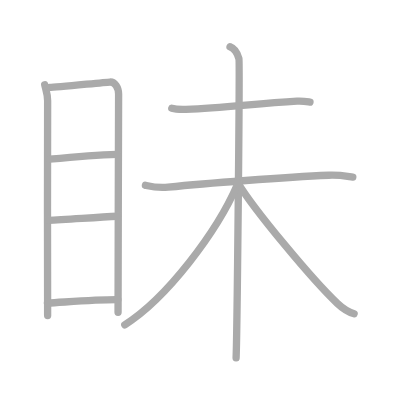
t = 0.00 s
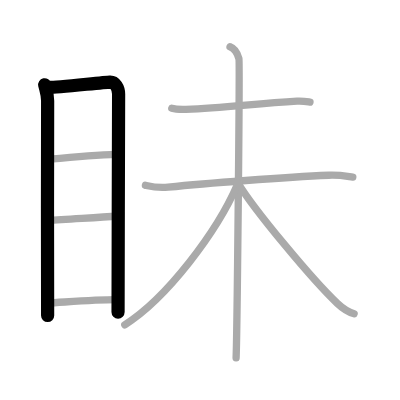
t = 2.00 s
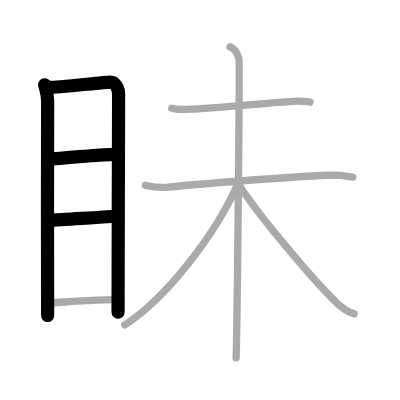
t = 4.00 s
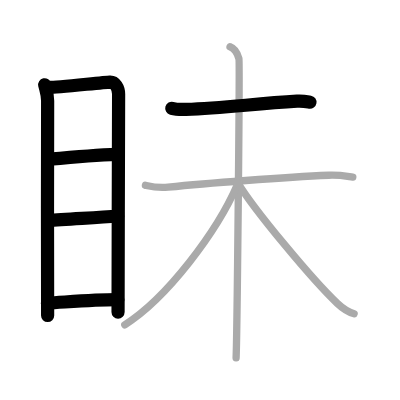
t = 6.00 s
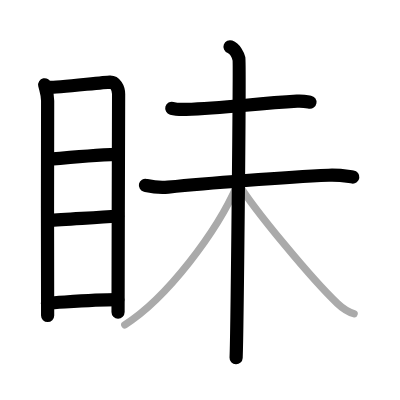
t = 8.00 s
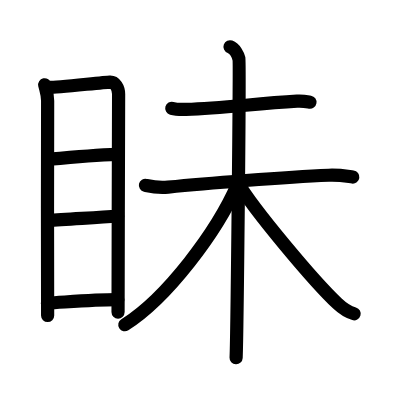
t = 10.00 s

The animated SVG that drew these frames (rendered in a browser with its animation timeline set to each time). Animation: 10 SMIL elements (animate=10); one cycle of 10.00 s.

<?xml version="1.0" standalone="no"?>
<!DOCTYPE svg PUBLIC "-//W3C//DTD SVG 1.1//EN"   "http://www.w3.org/Graphics/SVG/1.1/DTD/svg11.dtd">
<svg width="400px" height="400px"  version="1.1" xmlns="http://www.w3.org/2000/svg">
  <defs>
    <marker id="Triangle" viewBox="0 0 10 10" refX="0" refY="5" markerUnits="strokeWidth" markerWidth="3" style="stroke-opacity:0%;fill:#aaaaaa;" markerHeight="2" orient="auto">
      <path d="M 0 0 L 10 5 L 0 10 z" />
    </marker>
    
    <marker id="Arrow" viewBox="0 0 10 10" refX="5" refY="5" markerUnits="strokeWidth" markerWidth="1.8" style="stroke-opacity:0%;fill:#770000;" markerHeight="2" orient="auto">
      <path d="M 0 4 L 6 4 L 4 1 L 10 5 L 4 9 L 6 6 L 0 6 z" />
        <circle cx="5" cy="5" r="5" />
      </marker>
    
    <marker id="TriangleRed" viewBox="0 0 10 10" refX="0" refY="5" markerUnits="strokeWidth" markerWidth="3" style="stroke-opacity:0%;fill:#CC0000;" markerHeight="2" orient="auto">
      <path d="M 0 0 L 10 5 L 0 10 z" />
    </marker>
    
    <marker id="ArrowRed" viewBox="0 0 10 10" refX="5" refY="5" markerUnits="strokeWidth" markerWidth="1.8" style="stroke-opacity:0%;fill:#CC0000;" markerHeight="2" orient="auto">
      <path d="M 0 4 L 6 4 L 4 1 L 10 5 L 4 9 L 6 6 L 0 6 z" />
        <circle cx="5" cy="5" r="5" />
      </marker>
    
  </defs>
  
  <path style="fill:#ffffff; fill-opacity:100%; fill-rule:evenodd; stroke-width:0;" d="M 0 0 L 400px 0 L 400px 400px L 0 400px L 0 0" />

  <g transform="scale(3.6697247706422 3.6697247706422)">
<path style="fill:none; fill-opacity:0%; fill-rule:evenodd; stroke:#aaaaaa; stroke-opacity:100%; stroke-width: 1.5pt; stroke-linejoin:round; stroke-linecap:round;" d="M12.18 23.1c0.32 1.43 0.8 2.52 0.8 4.37c0 1.85-0.11 56.64 0 58.51"></path>
<path style="fill:none; fill-opacity:0%; fill-rule:evenodd; stroke:#aaaaaa; stroke-opacity:100%; stroke-width: 1.5pt; stroke-linejoin:round; stroke-linecap:round;" d="M13.52 23.83c1.84-0.02 14.76-1.39 16.43-1.47c1.39-0.07 2.37 1.56 2.37 3.28c0 6.34-0.15 45.01-0.15 59.48"></path>
<path style="fill:none; fill-opacity:0%; fill-rule:evenodd; stroke:#aaaaaa; stroke-opacity:100%; stroke-width: 1.5pt; stroke-linejoin:round; stroke-linecap:round;" d="M13.49 43.38c5.07-0.48 12.26-1.13 18.43-1.33"></path>
<path style="fill:none; fill-opacity:0%; fill-rule:evenodd; stroke:#aaaaaa; stroke-opacity:100%; stroke-width: 1.5pt; stroke-linejoin:round; stroke-linecap:round;" d="M13.14 60.03c4.86-0.22 12.61-0.78 18.93-1.1"></path>
<path style="fill:none; fill-opacity:0%; fill-rule:evenodd; stroke:#aaaaaa; stroke-opacity:100%; stroke-width: 1.5pt; stroke-linejoin:round; stroke-linecap:round;" d="M12.92 82.59c4.99-0.26 12.87-0.95 19.19-0.92"></path>
<path style="fill:none; fill-opacity:0%; fill-rule:evenodd; stroke:#aaaaaa; stroke-opacity:100%; stroke-width: 1.5pt; stroke-linejoin:round; stroke-linecap:round;" d="M46.81 29.52c1.01 0.28 2.86 0.31 3.87 0.28c10.51-0.32 18.4-1.55 30.26-2.23c1.68-0.1 2.69 0.13 3.53 0.27"></path>
<path style="fill:none; fill-opacity:0%; fill-rule:evenodd; stroke:#aaaaaa; stroke-opacity:100%; stroke-width: 1.5pt; stroke-linejoin:round; stroke-linecap:round;" d="M39.63 50.5c1.11 0.25 3.22 0.8 6.17 0.5c9.95-1 31.95-2.75 43.78-3.25c2.96-0.12 4.71 0.25 6.56 0.5"></path>
<path style="fill:none; fill-opacity:0%; fill-rule:evenodd; stroke:#aaaaaa; stroke-opacity:100%; stroke-width: 1.5pt; stroke-linejoin:round; stroke-linecap:round;" d="M62.68 12.75c1.35 0.5 2.16 2.25 2.43 3.25s-0.5 75.25-0.77 81.5"></path>
<path style="fill:none; fill-opacity:0%; fill-rule:evenodd; stroke:#aaaaaa; stroke-opacity:100%; stroke-width: 1.5pt; stroke-linejoin:round; stroke-linecap:round;" d="M64.72 50.25C59.18 63.08 45.52 81.24 34 88.5"></path>
<path style="fill:none; fill-opacity:0%; fill-rule:evenodd; stroke:#aaaaaa; stroke-opacity:100%; stroke-width: 1.5pt; stroke-linejoin:round; stroke-linecap:round;" d="M64.78 49.75c4.41 7.41 20.6 26.75 27.17 32.95c1.64 1.55 2.96 2.34 4.55 2.8"></path>

<path style="fill:none; fill-opacity:0%; fill-rule:evenodd; stroke:#000000; stroke-opacity:100%; stroke-width: 2.7pt; stroke-linejoin:round; stroke-linecap:round;" d="M12.18 23.1c0.32 1.43 0.8 2.52 0.8 4.37c0 1.85-0.11 56.64 0 58.51" pathLength="100" stroke-dashoffset="100" stroke-dasharray="100 105"><animate id="dashAnim1" attributeName="stroke-dashoffset" from="100" to="0" dur="1s" calcMode="linear" fill="freeze"/></path>
<path style="fill:none; fill-opacity:0%; fill-rule:evenodd; stroke:#000000; stroke-opacity:100%; stroke-width: 2.7pt; stroke-linejoin:round; stroke-linecap:round;" d="M13.52 23.83c1.84-0.02 14.76-1.39 16.43-1.47c1.39-0.07 2.37 1.56 2.37 3.28c0 6.34-0.15 45.01-0.15 59.48" pathLength="100" stroke-dashoffset="100" stroke-dasharray="100 105"><animate id="dashAnim2" attributeName="stroke-dashoffset" from="100" to="0" dur="1s" calcMode="linear" begin="dashAnim1.end" fill="freeze"/></path>
<path style="fill:none; fill-opacity:0%; fill-rule:evenodd; stroke:#000000; stroke-opacity:100%; stroke-width: 2.7pt; stroke-linejoin:round; stroke-linecap:round;" d="M13.49 43.38c5.07-0.48 12.26-1.13 18.43-1.33" pathLength="100" stroke-dashoffset="100" stroke-dasharray="100 105"><animate id="dashAnim3" attributeName="stroke-dashoffset" from="100" to="0" dur="1s" calcMode="linear" begin="dashAnim2.end" fill="freeze"/></path>
<path style="fill:none; fill-opacity:0%; fill-rule:evenodd; stroke:#000000; stroke-opacity:100%; stroke-width: 2.7pt; stroke-linejoin:round; stroke-linecap:round;" d="M13.14 60.03c4.86-0.22 12.61-0.78 18.93-1.1" pathLength="100" stroke-dashoffset="100" stroke-dasharray="100 105"><animate id="dashAnim4" attributeName="stroke-dashoffset" from="100" to="0" dur="1s" calcMode="linear" begin="dashAnim3.end" fill="freeze"/></path>
<path style="fill:none; fill-opacity:0%; fill-rule:evenodd; stroke:#000000; stroke-opacity:100%; stroke-width: 2.7pt; stroke-linejoin:round; stroke-linecap:round;" d="M12.92 82.59c4.99-0.26 12.87-0.95 19.19-0.92" pathLength="100" stroke-dashoffset="100" stroke-dasharray="100 105"><animate id="dashAnim5" attributeName="stroke-dashoffset" from="100" to="0" dur="1s" calcMode="linear" begin="dashAnim4.end" fill="freeze"/></path>
<path style="fill:none; fill-opacity:0%; fill-rule:evenodd; stroke:#000000; stroke-opacity:100%; stroke-width: 2.7pt; stroke-linejoin:round; stroke-linecap:round;" d="M46.81 29.52c1.01 0.28 2.86 0.31 3.87 0.28c10.51-0.32 18.4-1.55 30.26-2.23c1.68-0.1 2.69 0.13 3.53 0.27" pathLength="100" stroke-dashoffset="100" stroke-dasharray="100 105"><animate id="dashAnim6" attributeName="stroke-dashoffset" from="100" to="0" dur="1s" calcMode="linear" begin="dashAnim5.end" fill="freeze"/></path>
<path style="fill:none; fill-opacity:0%; fill-rule:evenodd; stroke:#000000; stroke-opacity:100%; stroke-width: 2.7pt; stroke-linejoin:round; stroke-linecap:round;" d="M39.63 50.5c1.11 0.25 3.22 0.8 6.17 0.5c9.95-1 31.95-2.75 43.78-3.25c2.96-0.12 4.71 0.25 6.56 0.5" pathLength="100" stroke-dashoffset="100" stroke-dasharray="100 105"><animate id="dashAnim7" attributeName="stroke-dashoffset" from="100" to="0" dur="1s" calcMode="linear" begin="dashAnim6.end" fill="freeze"/></path>
<path style="fill:none; fill-opacity:0%; fill-rule:evenodd; stroke:#000000; stroke-opacity:100%; stroke-width: 2.7pt; stroke-linejoin:round; stroke-linecap:round;" d="M62.68 12.75c1.35 0.5 2.16 2.25 2.43 3.25s-0.5 75.25-0.77 81.5" pathLength="100" stroke-dashoffset="100" stroke-dasharray="100 105"><animate id="dashAnim8" attributeName="stroke-dashoffset" from="100" to="0" dur="1s" calcMode="linear" begin="dashAnim7.end" fill="freeze"/></path>
<path style="fill:none; fill-opacity:0%; fill-rule:evenodd; stroke:#000000; stroke-opacity:100%; stroke-width: 2.7pt; stroke-linejoin:round; stroke-linecap:round;" d="M64.72 50.25C59.18 63.08 45.52 81.24 34 88.5" pathLength="100" stroke-dashoffset="100" stroke-dasharray="100 105"><animate id="dashAnim9" attributeName="stroke-dashoffset" from="100" to="0" dur="1s" calcMode="linear" begin="dashAnim8.end" fill="freeze"/></path>
<path style="fill:none; fill-opacity:0%; fill-rule:evenodd; stroke:#000000; stroke-opacity:100%; stroke-width: 2.7pt; stroke-linejoin:round; stroke-linecap:round;" d="M64.78 49.75c4.41 7.41 20.6 26.75 27.17 32.95c1.64 1.55 2.96 2.34 4.55 2.8" pathLength="100" stroke-dashoffset="100" stroke-dasharray="100 105"><animate id="dashAnim10" attributeName="stroke-dashoffset" from="100" to="0" dur="1s" calcMode="linear" begin="dashAnim9.end" fill="freeze"/></path>

</g>

</svg>  
          
